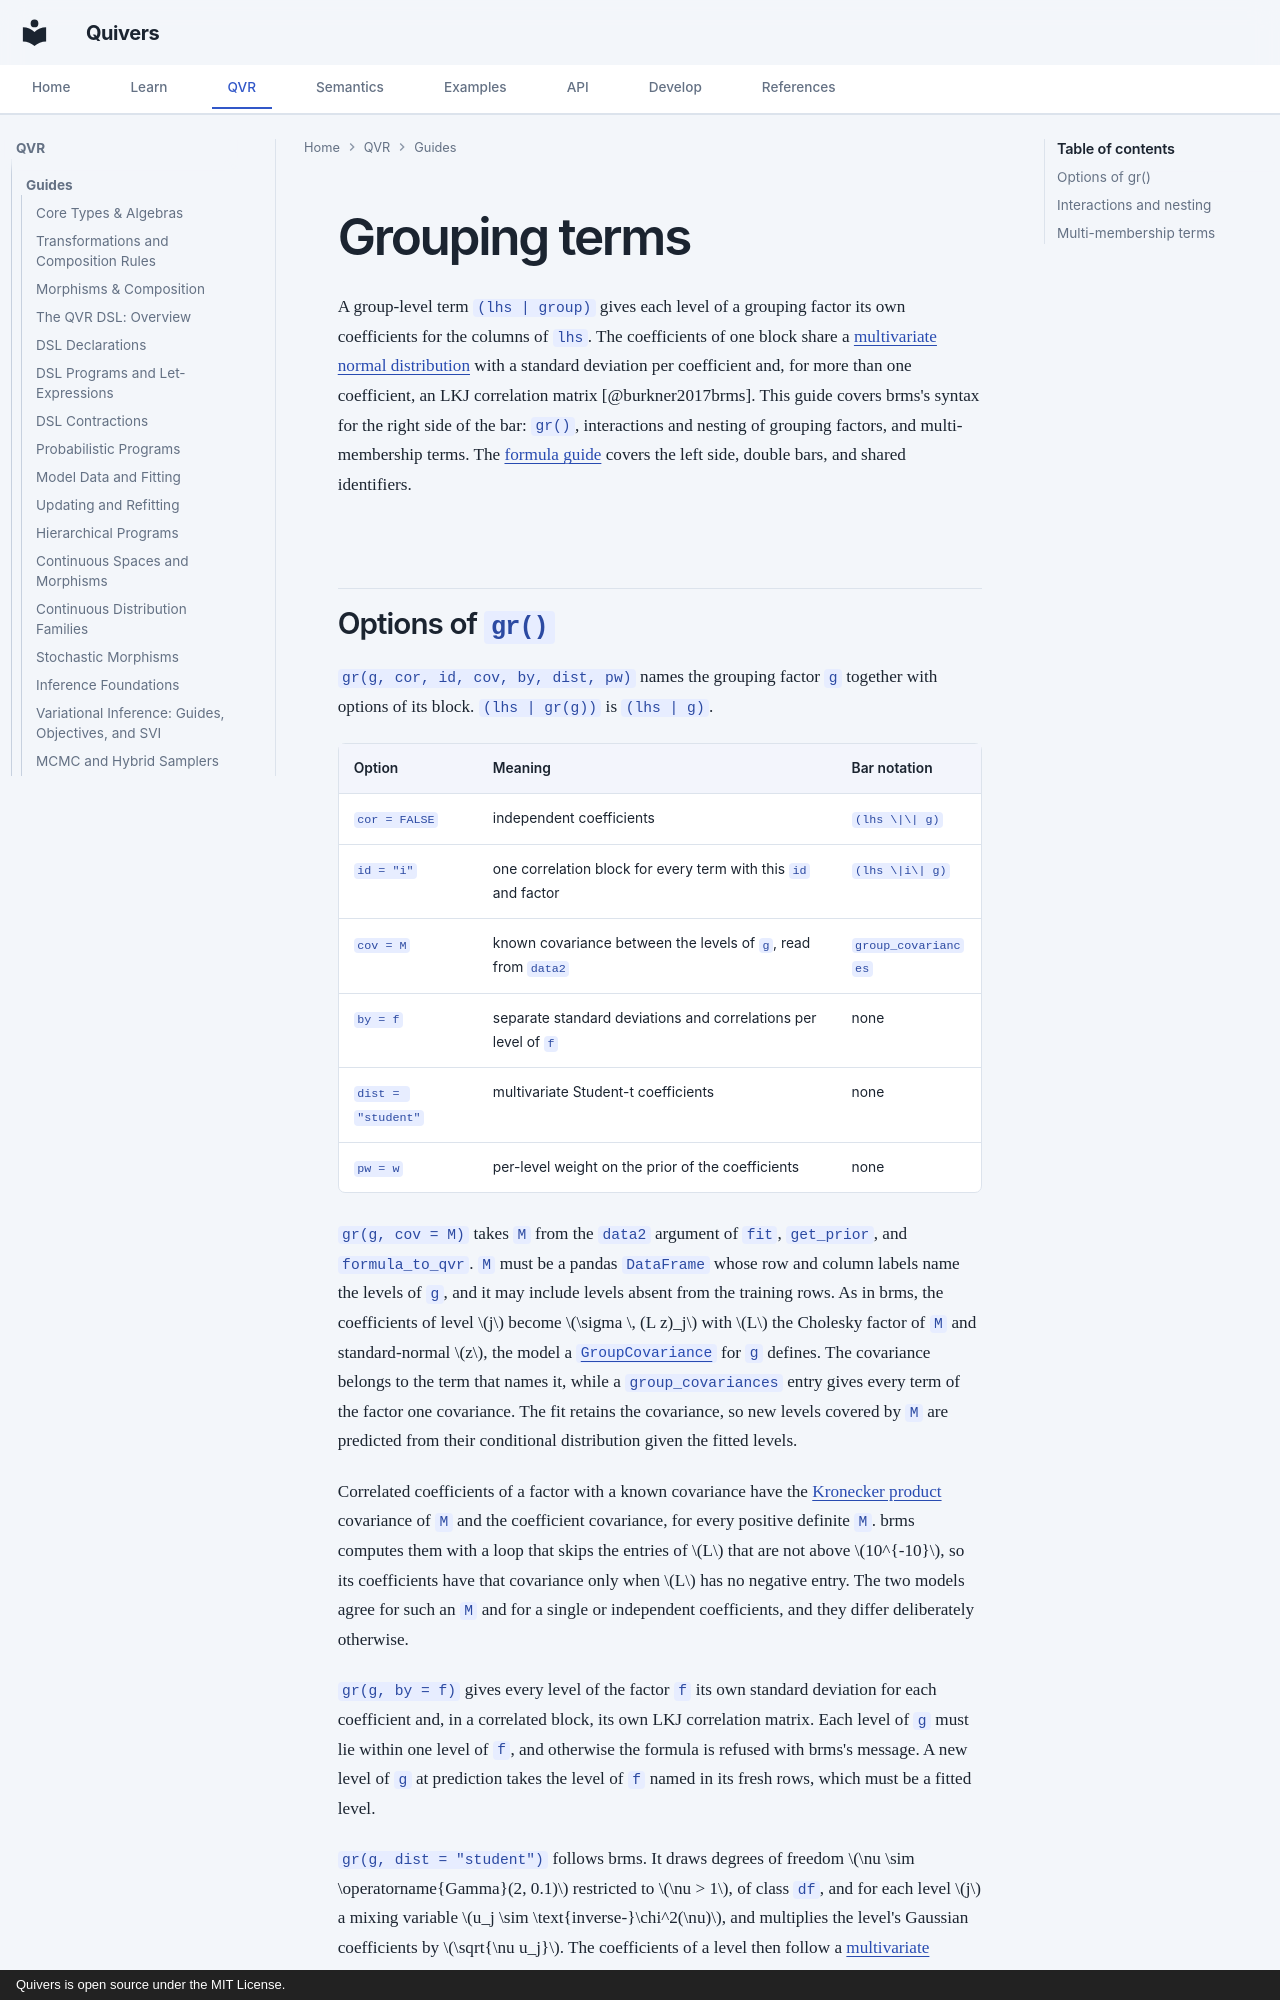

repository: quivers-dev/quivers · page: guides/formula-grouping/index.html · generator: mkdocs · copyright: Quivers is open source under the MIT License.

# Grouping terms

A group-level term `(lhs | group)` gives each level of a grouping factor its
own coefficients for the columns of `lhs`. The coefficients of one block share
a [multivariate normal distribution](https://en.wikipedia.org/wiki/Multivariate_normal_distribution)
with a standard deviation per coefficient and, for more than one coefficient,
an LKJ correlation matrix [@burkner2017brms]. This guide covers brms's syntax
for the right side of the bar: `gr()`, interactions and nesting of grouping
factors, and multi-membership terms. The
[formula guide](analysis-data-and-formulas.md#correlated-group-effects)
covers the left side, double bars, and shared identifiers.
